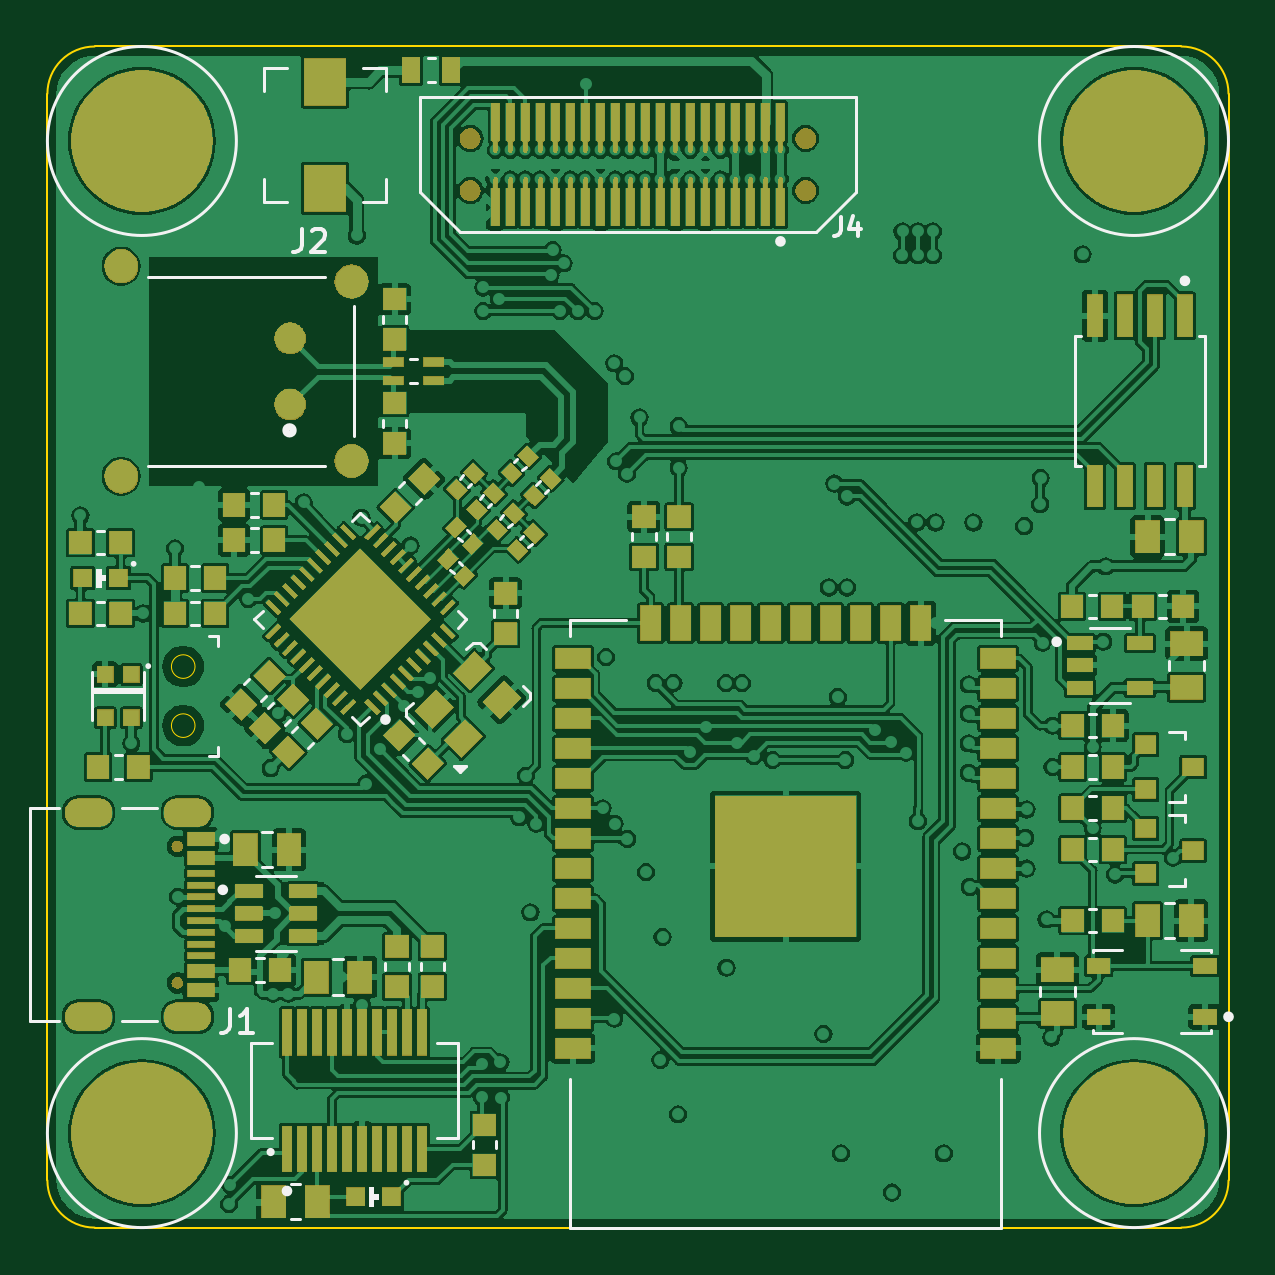
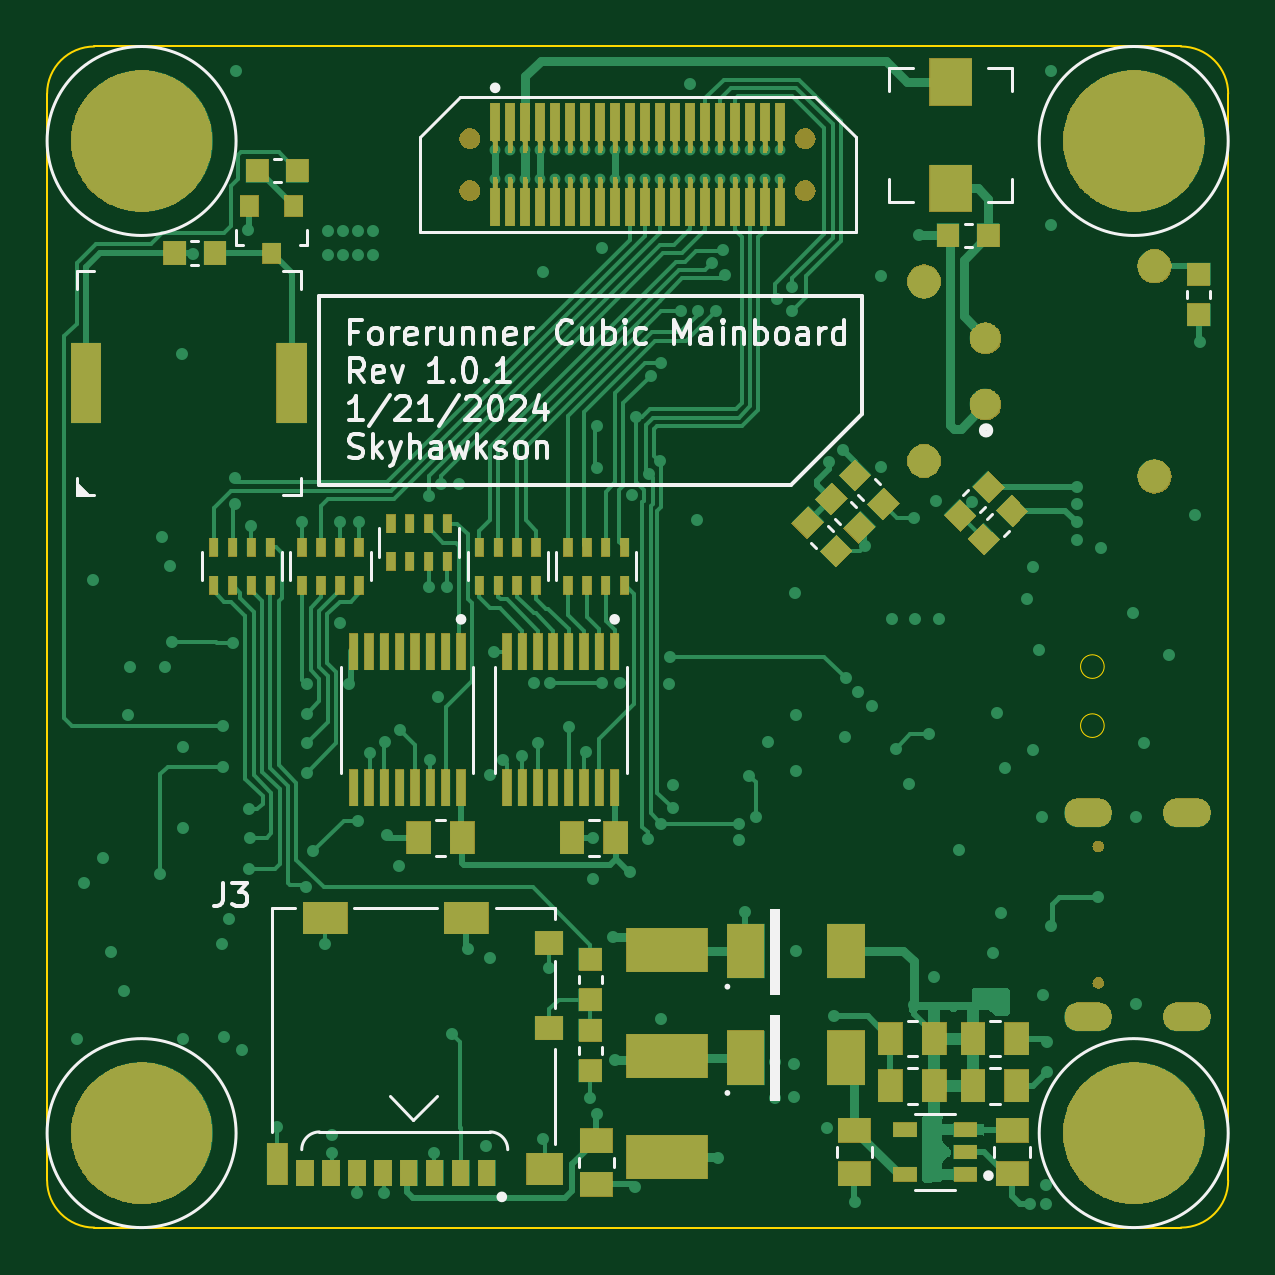
Circuit board: 11 layer files. Board 50.0 x 50.0 mm.
- bottom_copper: Forerunner-Cubic-Mainboard-B_Cu.gbr (51596 bytes)
- bottom_mask: Forerunner-Cubic-Mainboard-B_Mask.gbr (87291 bytes)
- paste: Forerunner-Cubic-Mainboard-B_Paste.gbr (7209 bytes)
- bottom_silk: Forerunner-Cubic-Mainboard-B_Silkscreen.gbr (28626 bytes)
- outline: Forerunner-Cubic-Mainboard-Edge_Cuts.gbr (1119 bytes)
- top_copper: Forerunner-Cubic-Mainboard-F_Cu.gbr (362001 bytes)
- top_mask: Forerunner-Cubic-Mainboard-F_Mask.gbr (114993 bytes)
- paste: Forerunner-Cubic-Mainboard-F_Paste.gbr (14431 bytes)
- top_silk: Forerunner-Cubic-Mainboard-F_Silkscreen.gbr (13203 bytes)
- inner_copper: Forerunner-Cubic-Mainboard-In1_Cu.gbr (163247 bytes)
- inner_copper: Forerunner-Cubic-Mainboard-In2_Cu.gbr (20722 bytes)

=== bottom_copper: Forerunner-Cubic-Mainboard-B_Cu.gbr (51596 bytes, source omitted) ===
=== bottom_mask: Forerunner-Cubic-Mainboard-B_Mask.gbr (87291 bytes, source omitted) ===
=== paste: Forerunner-Cubic-Mainboard-B_Paste.gbr (7209 bytes, source omitted) ===
=== bottom_silk: Forerunner-Cubic-Mainboard-B_Silkscreen.gbr (28626 bytes, source omitted) ===
=== outline: Forerunner-Cubic-Mainboard-Edge_Cuts.gbr ===
%TF.GenerationSoftware,KiCad,Pcbnew,7.0.7*%
%TF.CreationDate,2024-01-21T18:01:17-05:00*%
%TF.ProjectId,Forerunner-Cubic-Mainboard,466f7265-7275-46e6-9e65-722d43756269,rev?*%
%TF.SameCoordinates,Original*%
%TF.FileFunction,Profile,NP*%
%FSLAX46Y46*%
G04 Gerber Fmt 4.6, Leading zero omitted, Abs format (unit mm)*
G04 Created by KiCad (PCBNEW 7.0.7) date 2024-01-21 18:01:17*
%MOMM*%
%LPD*%
G01*
G04 APERTURE LIST*
%TA.AperFunction,Profile*%
%ADD10C,0.100000*%
%TD*%
%TA.AperFunction,Profile*%
%ADD11C,0.001000*%
%TD*%
G04 APERTURE END LIST*
D10*
X0Y2000000D02*
X0Y48000000D01*
X2000000Y50000000D02*
G75*
G03*
X0Y48000000I-1J-1999999D01*
G01*
X50000000Y48000000D02*
X50000000Y2000000D01*
X2000000Y50000000D02*
X48000000Y50000000D01*
X48000000Y0D02*
X2000000Y0D01*
X50000000Y48000000D02*
G75*
G03*
X48000000Y50000000I-2000000J0D01*
G01*
X48000000Y0D02*
G75*
G03*
X50000000Y2000000I0J2000000D01*
G01*
X0Y2000000D02*
G75*
G03*
X2000000Y0I2000000J0D01*
G01*
D11*
%TO.C,LP1*%
X6250000Y21250000D02*
G75*
G03*
X6250000Y21250000I-500000J0D01*
G01*
X6250000Y23750000D02*
G75*
G03*
X6250000Y23750000I-500000J0D01*
G01*
%TD*%
M02*

=== top_copper: Forerunner-Cubic-Mainboard-F_Cu.gbr (362001 bytes, source omitted) ===
=== top_mask: Forerunner-Cubic-Mainboard-F_Mask.gbr (114993 bytes, source omitted) ===
=== paste: Forerunner-Cubic-Mainboard-F_Paste.gbr (14431 bytes, source omitted) ===
=== top_silk: Forerunner-Cubic-Mainboard-F_Silkscreen.gbr (13203 bytes, source omitted) ===
=== inner_copper: Forerunner-Cubic-Mainboard-In1_Cu.gbr (163247 bytes, source omitted) ===
=== inner_copper: Forerunner-Cubic-Mainboard-In2_Cu.gbr (20722 bytes, source omitted) ===
